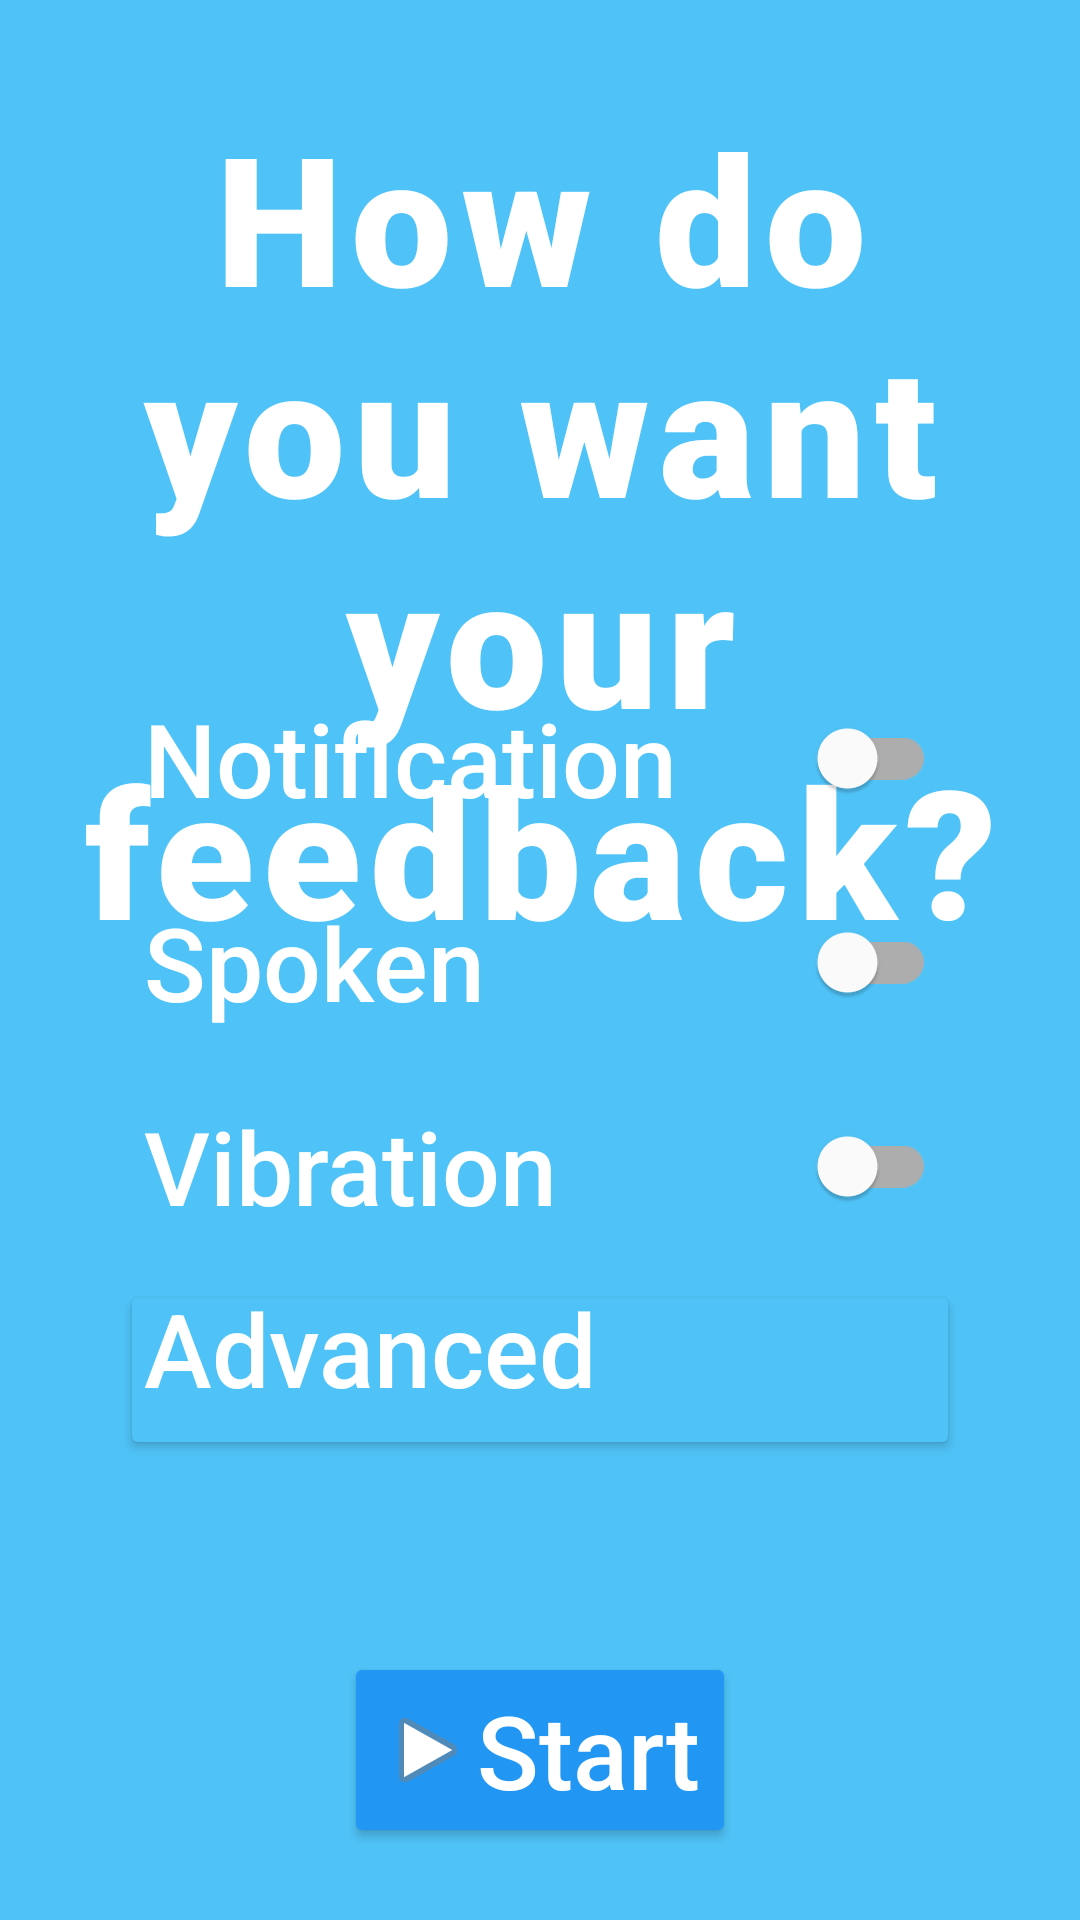

The Android layout XML behind this screen, and the referenced resources:
<!-- AndroidManifest.xml: application theme Theme.SwingCoach -->
<!-- res/layout/activity_main.xml -->
<?xml version="1.0" encoding="utf-8"?>
<androidx.constraintlayout.widget.ConstraintLayout xmlns:android="http://schemas.android.com/apk/res/android"
    xmlns:app="http://schemas.android.com/apk/res-auto"
    xmlns:tools="http://schemas.android.com/tools"
    android:layout_width="match_parent"
    android:layout_height="match_parent"
    android:background="#4FC3F7"
    tools:context=".activity.MainActivity">

    <Button
        android:id="@+id/buttonStart"
        android:layout_width="wrap_content"
        android:layout_height="wrap_content"
        android:layout_marginBottom="24dp"
        android:backgroundTint="@color/button_background"
        android:drawableLeft="@android:drawable/ic_media_play"
        android:fontFamily="sans-serif-medium"
        android:text="@string/button_start_text"
        android:textAlignment="center"
        android:textAllCaps="false"
        android:textColor="#FFFFFF"
        android:textSize="34sp"
        app:layout_constraintBottom_toBottomOf="parent"
        app:layout_constraintEnd_toEndOf="parent"
        app:layout_constraintStart_toStartOf="parent" />

    <TextView
        android:id="@+id/textPreferences"
        android:layout_width="wrap_content"
        android:layout_height="wrap_content"
        android:layout_marginTop="32dp"
        android:fontFamily="sans-serif-black"
        android:gravity="center"
        android:letterSpacing="0.05"
        android:paddingLeft="16dp"
        android:paddingRight="16dp"
        android:text="@string/prefs_title"
        android:textAlignment="center"
        android:textColor="#FFFFFF"
        android:textSize="60sp"
        app:layout_constraintEnd_toEndOf="parent"
        app:layout_constraintStart_toStartOf="parent"
        app:layout_constraintTop_toTopOf="parent" />

    <com.google.android.material.switchmaterial.SwitchMaterial
        android:id="@+id/switchNotification"
        android:layout_width="match_parent"
        android:layout_height="wrap_content"
        android:layout_marginBottom="8dp"
        android:fontFamily="sans-serif-medium"
        android:minHeight="60dp"
        android:paddingLeft="48dp"
        android:paddingRight="48dp"
        android:switchTextAppearance="@style/TextAppearance.AppCompat.Large"
        android:text="@string/prefs_notification"
        android:textAlignment="textStart"
        android:textColor="#FFFFFF"
        android:textSize="34sp"
        app:layout_constraintBottom_toTopOf="@+id/switchSpoken"
        app:layout_constraintEnd_toEndOf="parent"
        app:layout_constraintStart_toStartOf="parent" />

    <com.google.android.material.switchmaterial.SwitchMaterial
        android:id="@+id/switchSpoken"
        android:layout_width="match_parent"
        android:layout_height="wrap_content"
        android:layout_marginBottom="8dp"
        android:fontFamily="sans-serif-medium"
        android:minHeight="60dp"
        android:paddingLeft="48dp"
        android:paddingRight="48dp"
        android:switchTextAppearance="@style/TextAppearance.AppCompat.Large"
        android:text="@string/prefs_spoken"
        android:textAlignment="textStart"
        android:textColor="#FFFFFF"
        android:textSize="34sp"
        app:layout_constraintBottom_toTopOf="@+id/switchVibration"
        app:layout_constraintEnd_toEndOf="parent"
        app:layout_constraintStart_toStartOf="parent" />

    <com.google.android.material.switchmaterial.SwitchMaterial
        android:id="@+id/switchVibration"
        android:layout_width="match_parent"
        android:layout_height="wrap_content"
        android:layout_marginBottom="8dp"
        android:fontFamily="sans-serif-medium"
        android:minHeight="60dp"
        android:paddingLeft="48dp"
        android:paddingRight="48dp"
        android:switchTextAppearance="@style/TextAppearance.AppCompat.Large"
        android:text="@string/prefs_vibration"
        android:textAlignment="textStart"
        android:textColor="#FFFFFF"
        android:textSize="34sp"
        app:layout_constraintBottom_toTopOf="@+id/buttonAdvanced"
        app:layout_constraintEnd_toEndOf="parent"
        app:layout_constraintStart_toStartOf="parent" />

    <Button
        android:id="@+id/buttonAdvanced"
        android:layout_width="match_parent"
        android:layout_height="wrap_content"
        android:layout_marginStart="40dp"
        android:layout_marginEnd="40dp"
        android:layout_marginBottom="64dp"
        android:backgroundTint="#4FC3F7"
        android:fontFamily="sans-serif-medium"
        android:gravity="start"
        android:letterSpacing="0"
        android:minHeight="60dp"
        android:paddingLeft="8dp"
        android:paddingTop="0dp"
        android:paddingRight="48dp"
        android:paddingBottom="0dp"
        android:text="@string/prefs_advanced"
        android:textAlignment="textStart"
        android:textAllCaps="false"
        android:textColor="#FFFFFF"
        android:textSize="34sp"
        app:layout_constraintBottom_toTopOf="@+id/buttonStart"
        app:layout_constraintEnd_toEndOf="parent"
        app:layout_constraintStart_toStartOf="parent" />

</androidx.constraintlayout.widget.ConstraintLayout>
<!-- resources referenced by this layout -->
<resources>
  <color name="button_background">#2196F3</color>
  <string name="button_start_text">Start</string>
  <string name="prefs_advanced">Advanced</string>
  <string name="prefs_notification">Notification</string>
  <string name="prefs_spoken">Spoken</string>
  <string name="prefs_title">How do you want your feedback?</string>
  <string name="prefs_vibration">Vibration</string>
  <style name="Theme.SwingCoach" parent="Theme.MaterialComponents.DayNight.DarkActionBar">
          
          <item name="colorPrimary">@color/default_background</item>
          <item name="colorPrimaryVariant">@color/purple_700</item>
          <item name="colorOnPrimary">@color/white</item>
          
          <item name="colorSecondary">@color/button_background</item>
          <item name="colorSecondaryVariant">@color/light_blue_900</item>
          <item name="colorOnSecondary">@color/black</item>
          
          <item name="android:statusBarColor">?attr/colorPrimaryVariant</item>
          
      </style>
  <color name="default_background">#4FC3F7</color>
  <color name="purple_700">#FF3700B3</color>
  <color name="white">#FFFFFFFF</color>
  <color name="light_blue_900">#FF01579B</color>
  <color name="black">#FF000000</color>
</resources>
